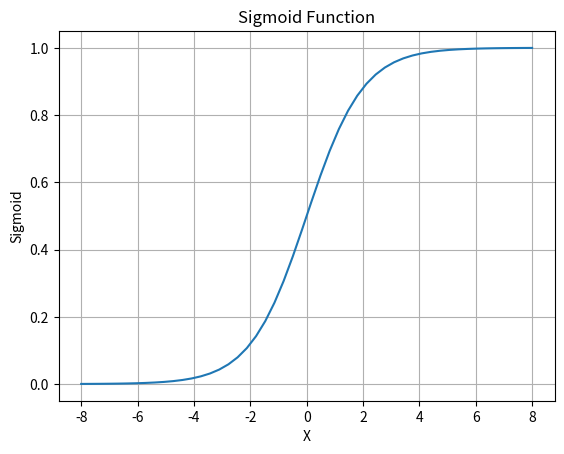

Python code for this plot:
import numpy as np
import matplotlib.pyplot as plt

def sigmoid(x):
    return 1.0 / (1.0 + np.exp(-x))

X = np.linspace(-8, 8, 50)
plt.plot(X, sigmoid(X))
plt.title('Sigmoid Function')
plt.ylabel('Sigmoid')
plt.xlabel('X')
plt.grid()
plt.show()

